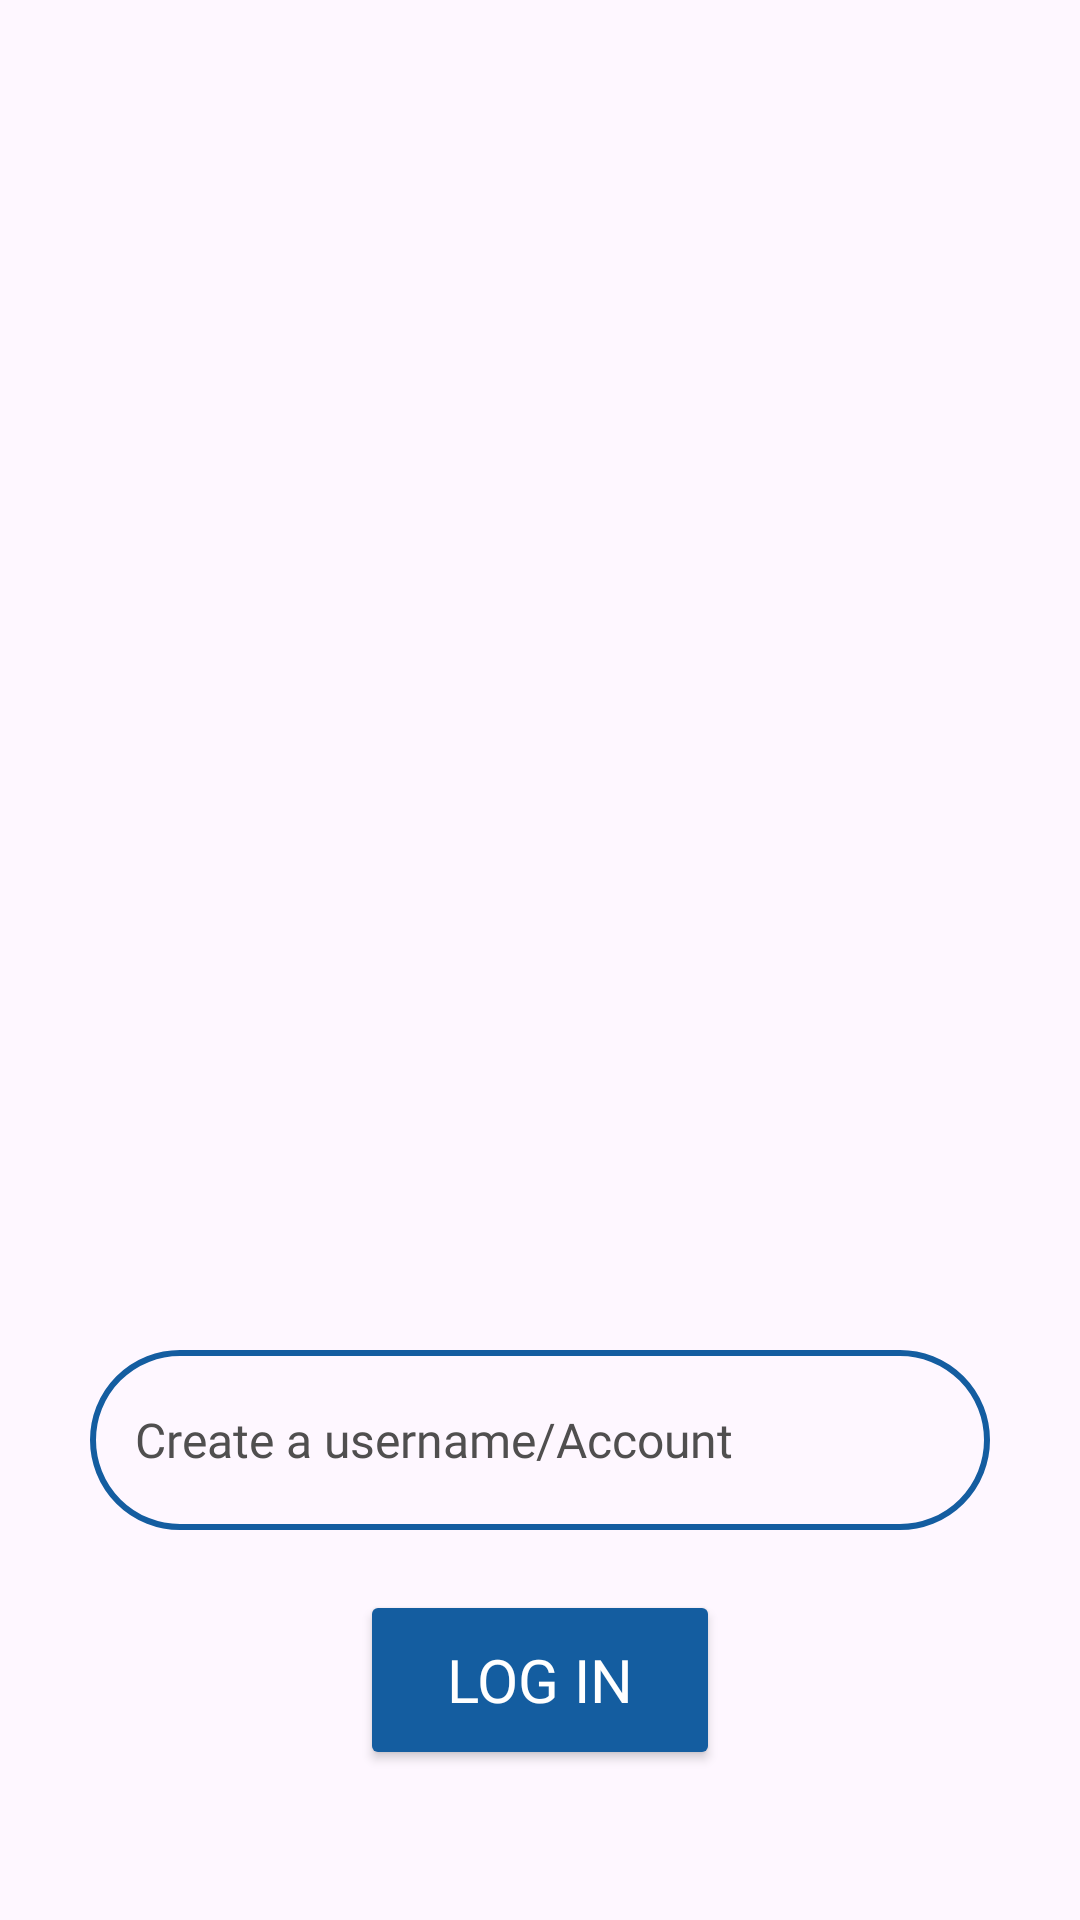

Reconstruct the res/layout file that produces this screen, plus the resources it refers to.
<!-- AndroidManifest.xml: application theme Theme.BottomNavGoogle -->
<!-- res/layout/activity_login.xml -->
<?xml version="1.0" encoding="utf-8"?>
<LinearLayout xmlns:android="http://schemas.android.com/apk/res/android"
    xmlns:tools="http://schemas.android.com/tools"
    android:id="@+id/main"
    android:layout_width="match_parent"
    android:layout_height="match_parent"
    android:gravity="center"
    android:orientation="vertical"
    tools:context=".LoginActivity">


    <EditText
        android:layout_width="match_parent"
        android:id="@+id/myUserId"
        android:layout_height="60dp"
        android:layout_marginStart="30dp"
        android:layout_marginTop="400dp"
        android:layout_marginEnd="30dp"
        android:autofillHints=""
        android:background="@drawable/edittext_border"
        android:fontFamily="@font/poppins"
        android:hint="Create a username/Account"
        android:inputType="text"
        android:padding="15dp"
        android:singleLine="true"
        android:textColorHint="@color/grey"
        android:textColor="@color/black"
        android:textSize="16sp"/>


    <Button
        android:layout_width="120dp"
        android:layout_height="60dp"
        android:id="@+id/LoginButton"
        android:text="LOG IN"
        android:layout_marginTop="20dp"
        android:fontFamily="@font/poppins"
        android:textSize="20sp"
        android:textColor="@color/white"
        android:layout_gravity="center_horizontal"
        android:backgroundTint="@color/blue"/>



</LinearLayout>
<!-- resources referenced by this layout -->
<resources>
  <color name="black">#FF000000</color>
  <color name="blue">#145da0</color>
  <color name="grey">#504f4f</color>
  <color name="white">#FFFFFFFF</color>
  <!-- drawable edittext_border (drawable) -->
  <?xml version="1.0" encoding="utf-8"?>
  <shape xmlns:android="http://schemas.android.com/apk/res/android"
      android:shape="rectangle">
  
      <stroke
          android:color="@color/blue"
          android:width="2dp"/>
  
      <corners
          android:radius="30dp"/>
  
  
  </shape>
  <style name="Theme.BottomNavGoogle" parent="Base.Theme.BottomNavGoogle" />
  <style name="Base.Theme.BottomNavGoogle" parent="Theme.Material3.DayNight.NoActionBar">
          
          
      </style>
</resources>
